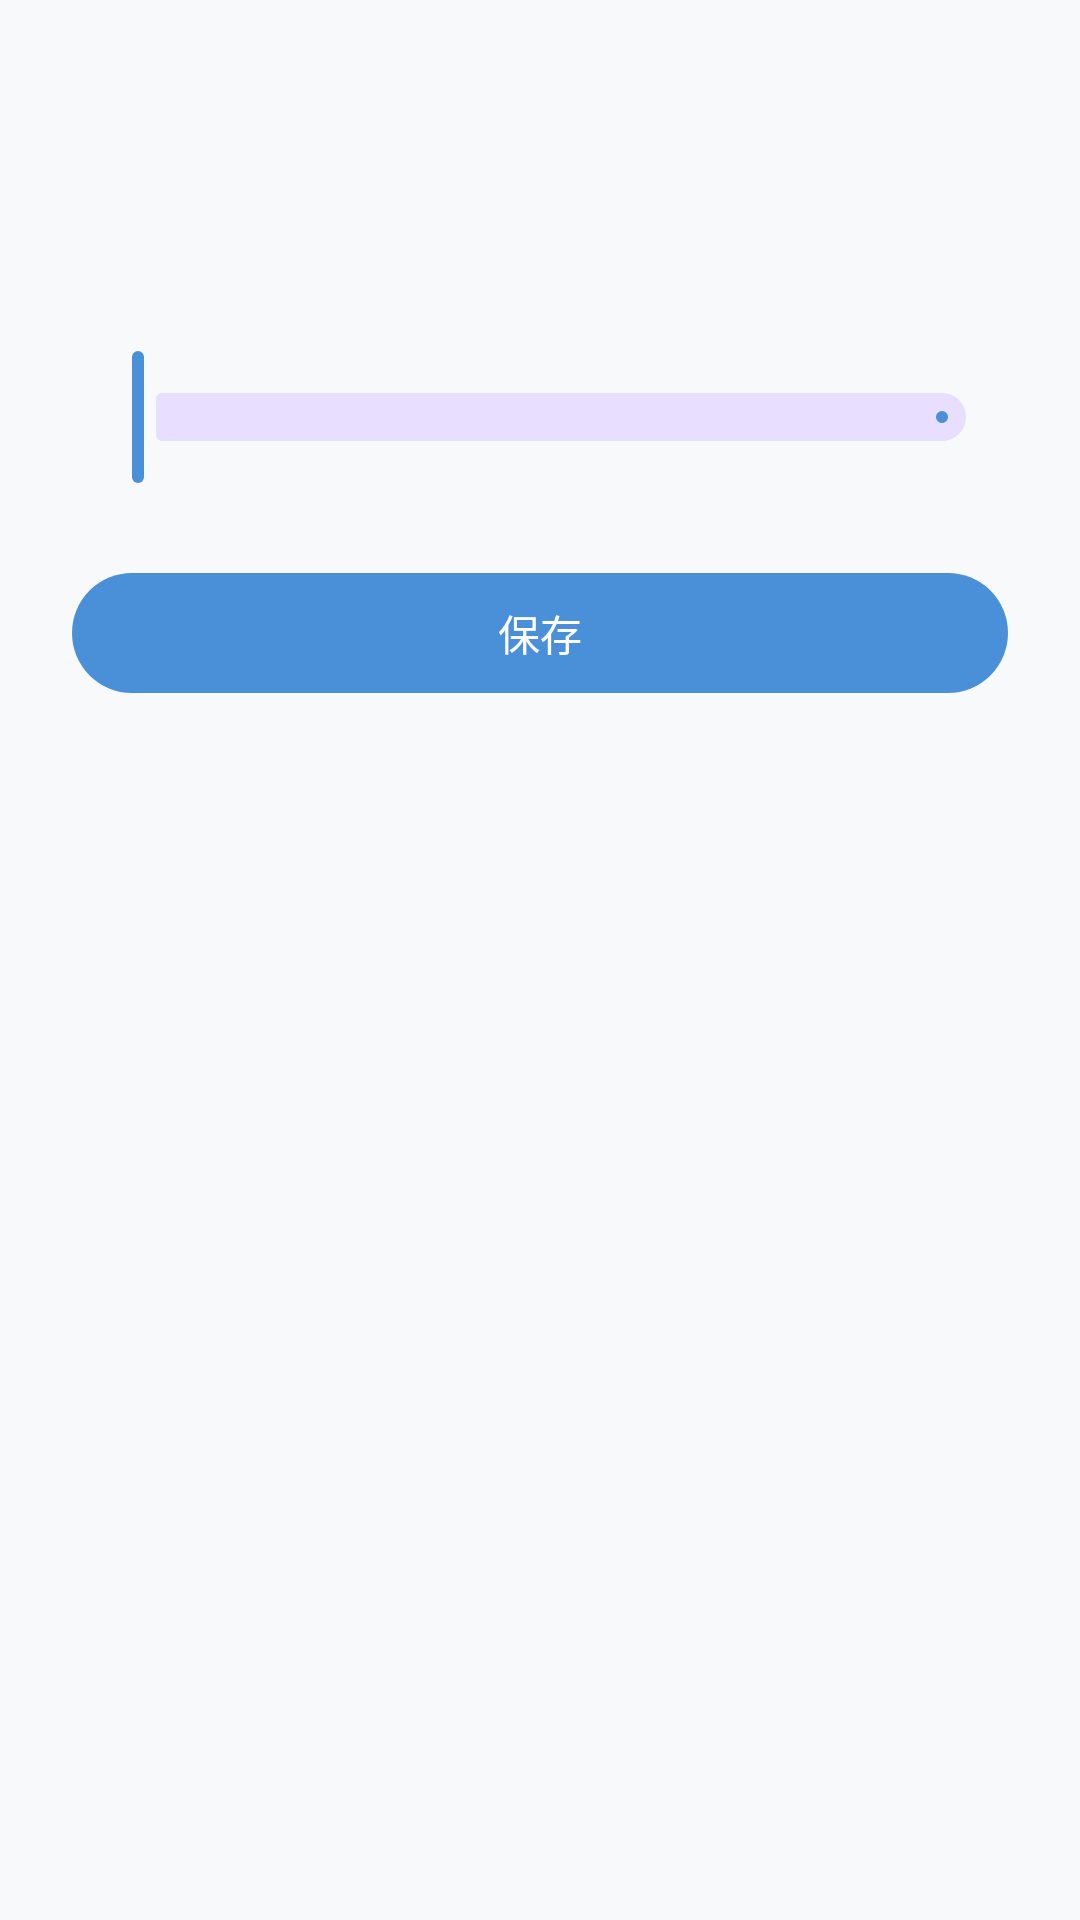

Reconstruct the res/layout file that produces this screen, plus the resources it refers to.
<!-- AndroidManifest.xml: application theme Theme.WordForge -->
<!-- res/layout/dialog_slider.xml -->
<?xml version="1.0" encoding="utf-8"?>
<LinearLayout xmlns:android="http://schemas.android.com/apk/res/android"
    android:layout_width="match_parent"
    android:layout_height="wrap_content"
    android:orientation="vertical"
    android:padding="@dimen/spacing_lg">

    <TextView
        android:id="@+id/tv_slider_title"
        style="@style/TextAppearance.Material3.TitleMedium"
        android:layout_width="wrap_content"
        android:layout_height="wrap_content"
        android:layout_marginBottom="@dimen/spacing_md" />

    <TextView
        android:id="@+id/tv_slider_value"
        style="@style/TextAppearance.Material3.HeadlineMedium"
        android:layout_width="match_parent"
        android:layout_height="wrap_content"
        android:gravity="center"
        android:textColor="@color/md_theme_primary"
        android:layout_marginBottom="@dimen/spacing_md" />

    <com.google.android.material.slider.Slider
        android:id="@+id/slider_value"
        android:layout_width="match_parent"
        android:layout_height="wrap_content"
        android:layout_marginBottom="@dimen/spacing_lg" />

    <com.google.android.material.button.MaterialButton
        android:id="@+id/btn_slider_save"
        android:layout_width="match_parent"
        android:layout_height="wrap_content"
        android:text="@string/common_save" />
</LinearLayout>
<!-- resources referenced by this layout -->
<resources>
  <color name="md_theme_primary">#4A90D9</color>
  <dimen name="spacing_lg">24dp</dimen>
  <dimen name="spacing_md">16dp</dimen>
  <string name="common_save">保存</string>
  <style name="Theme.WordForge" parent="Theme.Material3.DayNight.NoActionBar">
          
          <item name="colorPrimary">@color/md_theme_primary</item>
          <item name="colorOnPrimary">@color/md_theme_on_primary</item>
          <item name="colorPrimaryContainer">@color/md_theme_primary_container</item>
          <item name="colorOnPrimaryContainer">@color/md_theme_on_primary_container</item>
  
          
          <item name="colorSecondary">@color/md_theme_secondary</item>
          <item name="colorOnSecondary">@color/md_theme_on_secondary</item>
          <item name="colorSecondaryContainer">@color/md_theme_secondary_container</item>
          <item name="colorOnSecondaryContainer">@color/md_theme_on_secondary_container</item>
  
          
          <item name="colorTertiary">@color/md_theme_tertiary</item>
          <item name="colorOnTertiary">@color/md_theme_on_tertiary</item>
          <item name="colorTertiaryContainer">@color/md_theme_tertiary_container</item>
  
          
          <item name="colorSurface">@color/md_theme_surface</item>
          <item name="colorSurfaceVariant">@color/md_theme_surface_variant</item>
          <item name="colorOnSurface">@color/md_theme_on_surface</item>
          <item name="colorOnSurfaceVariant">@color/md_theme_on_surface_variant</item>
  
          
          <item name="android:colorBackground">@color/md_theme_background</item>
          <item name="colorOnBackground">@color/md_theme_on_background</item>
  
          
          <item name="colorOutline">@color/md_theme_outline</item>
          <item name="colorOutlineVariant">@color/md_theme_outline_variant</item>
  
          
          <item name="colorError">@color/md_theme_error</item>
          <item name="colorOnError">@color/md_theme_on_error</item>
          <item name="colorErrorContainer">@color/md_theme_error_container</item>
          <item name="colorOnErrorContainer">@color/md_theme_on_error_container</item>
  
          
          <item name="android:statusBarColor">@android:color/transparent</item>
          <item name="android:navigationBarColor">@android:color/transparent</item>
          <item name="android:windowLightStatusBar">true</item>
          <item name="android:windowLightNavigationBar" tools:targetApi="o_mr1">true</item>
  
          
          <item name="android:fontFamily">sans-serif</item>
      </style>
  <color name="md_theme_on_primary">#FFFFFF</color>
  <color name="md_theme_primary_container">#D3E3FD</color>
  <color name="md_theme_on_primary_container">#041E49</color>
  <color name="md_theme_secondary">#7C4DFF</color>
  <color name="md_theme_on_secondary">#FFFFFF</color>
  <color name="md_theme_secondary_container">#E8DEFF</color>
  <color name="md_theme_on_secondary_container">#1B0E50</color>
  <color name="md_theme_tertiary">#FF6B6B</color>
  <color name="md_theme_on_tertiary">#FFFFFF</color>
  <color name="md_theme_tertiary_container">#FFDADA</color>
  <color name="md_theme_surface">#FFFFFF</color>
  <color name="md_theme_surface_variant">#F1F3F4</color>
  <color name="md_theme_on_surface">#1F1F1F</color>
  <color name="md_theme_on_surface_variant">#5D5D5D</color>
  <color name="md_theme_background">#F8F9FA</color>
  <color name="md_theme_on_background">#1F1F1F</color>
  <color name="md_theme_outline">#E0E0E0</color>
  <color name="md_theme_outline_variant">#C4C7C5</color>
  <color name="md_theme_error">#D93025</color>
  <color name="md_theme_on_error">#FFFFFF</color>
  <color name="md_theme_error_container">#FDEAEA</color>
  <color name="md_theme_on_error_container">#410002</color>
</resources>
